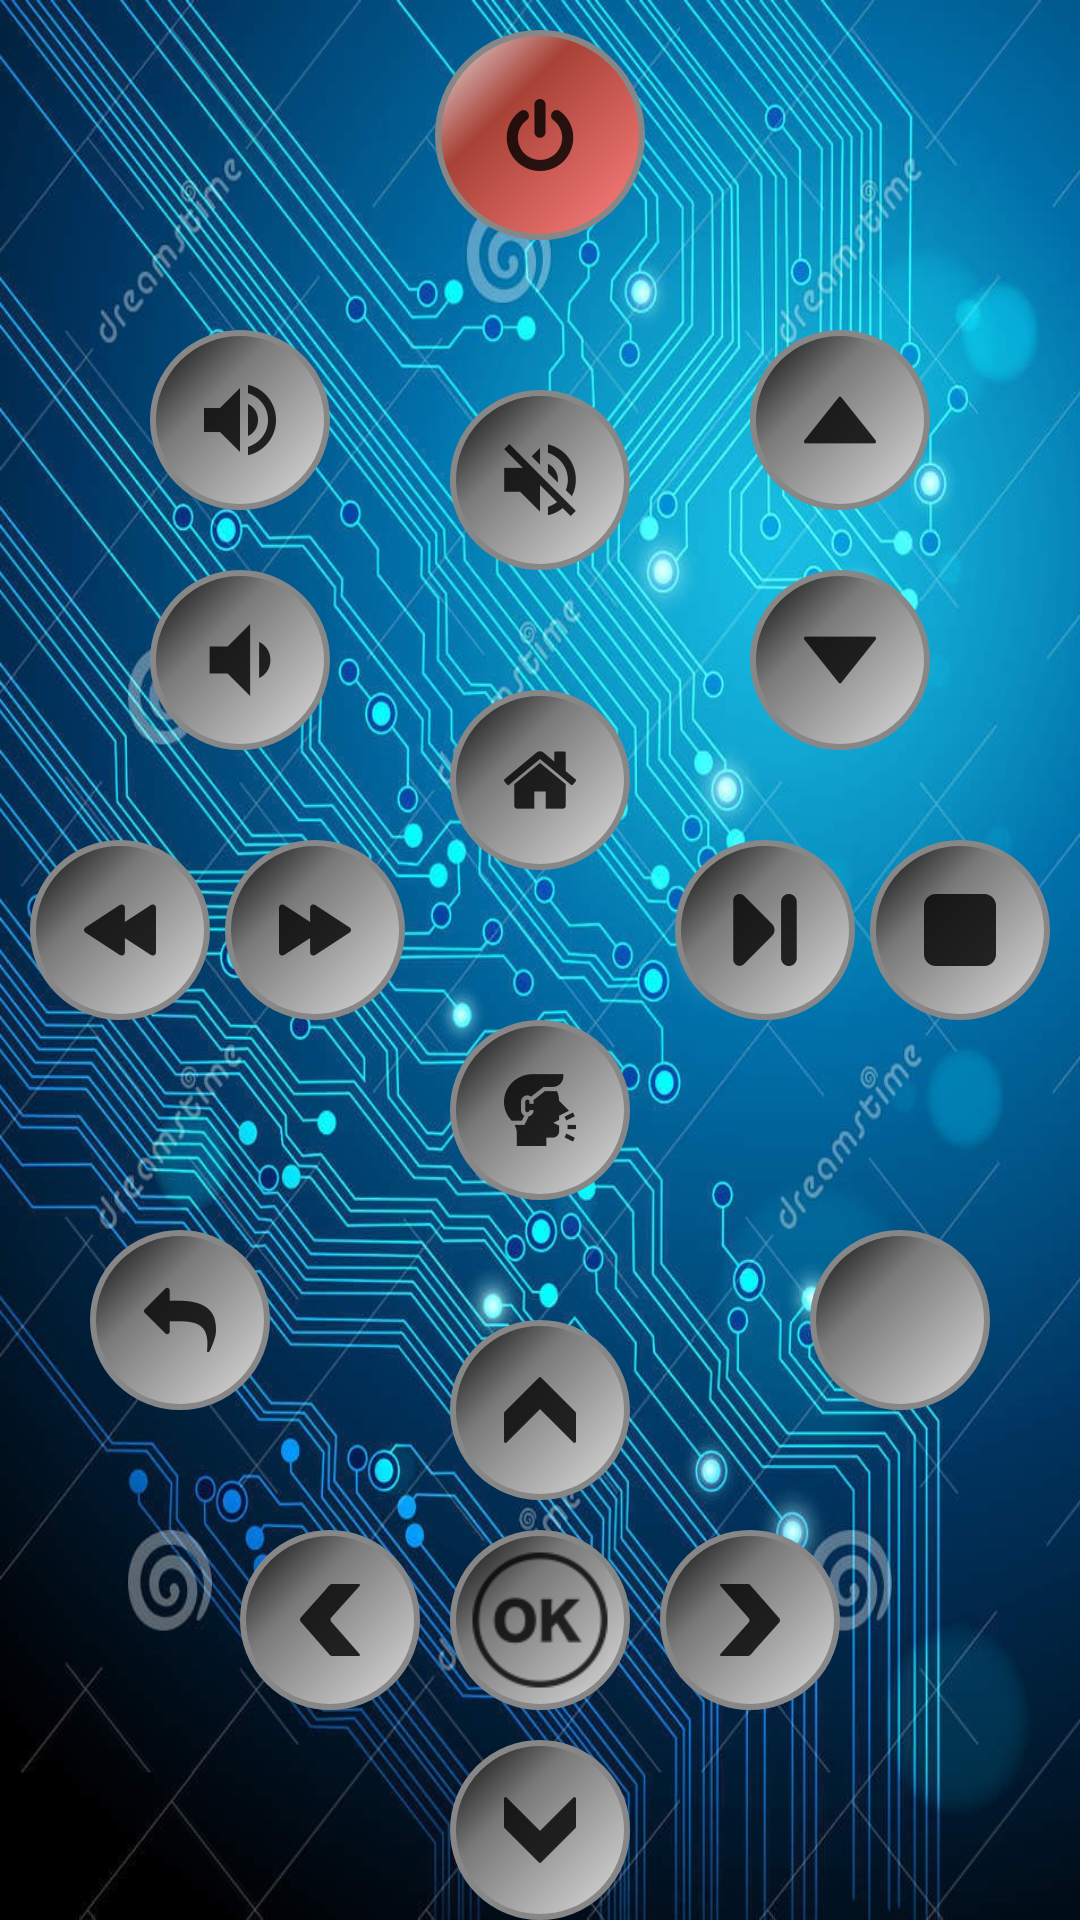

This screen was rendered from an Android layout file. Write that file and the resources it references.
<!-- AndroidManifest.xml: application theme AppTheme -->
<!-- res/layout/tab_fragment_a1.xml -->
<?xml version="1.0" encoding="utf-8"?>
<RelativeLayout xmlns:android="http://schemas.android.com/apk/res/android"
    xmlns:app="http://schemas.android.com/apk/res-auto"
    android:layout_width="match_parent"
    android:layout_height="match_parent"
    android:background="@drawable/background"
    android:orientation="vertical"
    android:scaleType="fitCenter">

    <ImageButton
        android:id="@+id/a1_button_power"
        android:layout_width="@dimen/power_button_width"
        android:layout_height="@dimen/power_button_height"
        android:layout_alignParentTop="true"
        android:layout_centerHorizontal="true"
        android:layout_marginTop="10dp"
        android:background="@drawable/custom_power_button"
        android:src="@drawable/ic_power_png" />

    <ImageButton
        android:id="@+id/a1_button_mute"
        android:layout_width="wrap_content"
        android:layout_height="wrap_content"
        android:layout_below="@+id/a1_button_power"
        android:layout_centerHorizontal="true"
        android:layout_marginLeft="50dp"
        android:layout_marginTop="50dp"
        android:background="@drawable/custom_default_up_button"
        android:src="@drawable/mute_png" />

    <ImageButton
        android:id="@+id/a1_button_home"
        android:layout_width="wrap_content"
        android:layout_height="wrap_content"
        android:layout_below="@+id/a1_button_mute"
        android:layout_centerHorizontal="true"
        android:layout_marginLeft="50dp"
        android:layout_marginTop="40dp"
        android:background="@drawable/custom_default_up_button"
        android:src="@drawable/ic_home_png" />

    <ImageButton
        android:id="@+id/a1_button_volume_up"
        android:layout_width="wrap_content"
        android:layout_height="wrap_content"
        android:layout_alignParentLeft="true"
        android:layout_below="@+id/a1_button_power"
        android:layout_marginLeft="50dp"
        android:layout_marginTop="30dp"
        android:background="@drawable/custom_default_up_button"
        android:src="@drawable/ic_volume_up_png" />

    <ImageButton
        android:id="@+id/a1_button_volume_down"
        android:layout_width="wrap_content"
        android:layout_height="wrap_content"
        android:layout_alignParentLeft="true"
        android:layout_below="@+id/a1_button_volume_up"
        android:layout_marginLeft="50dp"
        android:layout_marginTop="20dp"
        android:background="@drawable/custom_default_up_button"
        android:src="@drawable/ic_volume_down_png" />

    <ImageButton
        android:id="@+id/a1_button_channel_up"
        android:layout_width="wrap_content"
        android:layout_height="wrap_content"
        android:layout_alignParentRight="true"
        android:layout_below="@+id/a1_button_power"
        android:layout_marginRight="50dp"
        android:layout_marginTop="30dp"
        android:background="@drawable/custom_default_up_button"
        android:src="@drawable/up_triangle_png" />

    <ImageButton
        android:id="@+id/a1_button_channel_down"
        android:layout_width="wrap_content"
        android:layout_height="wrap_content"
        android:layout_alignParentRight="true"
        android:layout_below="@+id/a1_button_volume_up"
        android:layout_marginRight="50dp"
        android:layout_marginTop="20dp"
        android:background="@drawable/custom_default_up_button"
        android:src="@drawable/down_triangle_png" />

    <ImageButton
        android:id="@+id/a1_button_backward"
        android:layout_width="wrap_content"
        android:layout_height="wrap_content"
        android:layout_alignParentLeft="true"
        android:layout_below="@+id/a1_button_volume_down"
        android:layout_marginLeft="10dp"
        android:layout_marginTop="30dp"
        android:background="@drawable/custom_default_up_button"
        android:src="@drawable/backward" />

    <ImageButton
        android:id="@+id/a1_button_forward"
        android:layout_width="wrap_content"
        android:layout_height="wrap_content"
        android:layout_below="@+id/a1_button_volume_down"
        android:layout_marginLeft="5dp"
        android:layout_marginTop="30dp"
        android:layout_toRightOf="@+id/a1_button_backward"
        android:background="@drawable/custom_default_up_button"
        android:src="@drawable/forward" />

    <ImageButton
        android:id="@+id/a1_button_stop"
        android:layout_width="wrap_content"
        android:layout_height="wrap_content"
        android:layout_alignParentRight="true"
        android:layout_below="@+id/a1_button_channel_down"
        android:layout_marginRight="10dp"
        android:layout_marginTop="30dp"
        android:background="@drawable/custom_default_up_button"
        android:src="@drawable/stop" />

    <ImageButton
        android:id="@+id/a1_button_play_pause"
        android:layout_width="wrap_content"
        android:layout_height="wrap_content"
        android:layout_below="@+id/a1_button_volume_down"
        android:layout_marginRight="5dp"
        android:layout_marginTop="30dp"
        android:layout_toLeftOf="@+id/a1_button_stop"
        android:background="@drawable/custom_default_up_button"
        android:src="@drawable/play_pause" />

    <ImageButton
        android:id="@+id/a1_button_speak"
        android:layout_width="wrap_content"
        android:layout_height="wrap_content"
        android:layout_below="@+id/a1_button_home"
        android:layout_centerHorizontal="true"
        android:layout_marginTop="50dp"
        android:background="@drawable/custom_default_up_button"
        android:src="@drawable/listen" />

    <ImageButton
        android:id="@+id/a1_button_back"
        android:layout_width="wrap_content"
        android:layout_height="wrap_content"
        android:layout_alignParentLeft="true"
        android:layout_below="@+id/a1_button_speak"
        android:layout_marginLeft="30dp"
        android:layout_marginTop="10dp"
        android:background="@drawable/custom_default_up_button"
        android:src="@drawable/back" />

    <ImageButton
        android:id="@+id/a1_button_app"
        android:layout_width="wrap_content"
        android:layout_height="wrap_content"
        android:layout_alignParentRight="true"
        android:layout_below="@+id/a1_button_speak"
        android:layout_marginRight="30dp"
        android:layout_marginTop="10dp"
        android:background="@drawable/custom_default_up_button"
        android:src="@drawable/app" />

    <ImageButton
        android:id="@+id/a1_button_ok"
        android:layout_width="wrap_content"
        android:layout_height="wrap_content"
        android:layout_below="@+id/a1_button_speak"
        android:layout_centerHorizontal="true"
        android:layout_marginTop="110dp"
        android:background="@drawable/custom_default_up_button"
        android:scaleType="fitCenter"
        android:src="@drawable/ok" />

    <ImageButton
        android:id="@+id/a1_button_up"
        android:layout_width="wrap_content"
        android:layout_height="wrap_content"
        android:layout_below="@+id/a1_button_speak"
        android:layout_centerHorizontal="true"
        android:layout_marginTop="40dp"
        android:background="@drawable/custom_default_up_button"
        android:src="@drawable/up" />

    <ImageButton
        android:id="@+id/a1_button_down"
        android:layout_width="wrap_content"
        android:layout_height="wrap_content"
        android:layout_below="@+id/a1_button_ok"
        android:layout_centerHorizontal="true"
        android:layout_marginTop="10dp"
        android:background="@drawable/custom_default_up_button"
        android:src="@drawable/down" />

    <ImageButton
        android:id="@+id/a1_button_left"
        android:layout_width="wrap_content"
        android:layout_height="wrap_content"
        android:layout_below="@+id/a1_button_up"
        android:layout_toLeftOf="@+id/a1_button_ok"
        android:layout_marginRight="10dp"
        android:layout_marginTop="10dp"
        android:background="@drawable/custom_default_up_button"
        android:src="@drawable/left" />

    <ImageButton
        android:id="@+id/a1_button_right"
        android:layout_width="wrap_content"
        android:layout_height="wrap_content"
        android:layout_below="@+id/a1_button_up"
        android:layout_toRightOf="@+id/a1_button_ok"
        android:layout_marginLeft="10dp"
        android:layout_marginTop="10dp"
        android:background="@drawable/custom_default_up_button"
        android:src="@drawable/right" />

</RelativeLayout>
<!-- resources referenced by this layout -->
<resources>
  <dimen name="power_button_height">70dp</dimen>
  <dimen name="power_button_width">70dp</dimen>
  <!-- drawable back: png bitmap (drawable-hdpi, 396 bytes) -->
  <!-- drawable custom_default_up_button (drawable) -->
  <?xml version="1.0" encoding="utf-8"?>
  <selector xmlns:android="http://schemas.android.com/apk/res/android">
      <item android:state_pressed="true" android:drawable="@drawable/ic_button_pressed"/>
      <item android:drawable="@drawable/ic_button_default"/>
  </selector>
  <!-- drawable custom_power_button (drawable) -->
  <?xml version="1.0" encoding="utf-8"?>
  <selector xmlns:android="http://schemas.android.com/apk/res/android">
      <item android:state_pressed="true" android:drawable="@drawable/ic_button_pressed"/>
      <item android:drawable="@drawable/ic_power_default"/>
  </selector>
  <!-- drawable down: png bitmap (drawable-hdpi, 294 bytes) -->
  <!-- drawable left: png bitmap (drawable-hdpi, 432 bytes) -->
  <!-- drawable ok: png bitmap (drawable-hdpi, 1084 bytes) -->
  <!-- drawable right: png bitmap (drawable-hdpi, 430 bytes) -->
  <!-- drawable stop: png bitmap (drawable-hdpi, 207 bytes) -->
  <!-- drawable up: png bitmap (drawable-hdpi, 288 bytes) -->
  <style name="AppTheme" parent="Theme.AppCompat.Light.NoActionBar">
          
          <item name="colorPrimary">#3F51B5</item>
          
          <item name="colorPrimaryDark">#303F9F</item>
          
          <item name="colorAccent">#FF4081</item>
      </style>
  <!-- drawable ic_button_pressed (drawable) -->
  <?xml version="1.0" encoding="utf-8"?>
  <shape xmlns:android="http://schemas.android.com/apk/res/android" android:shape="rectangle" >
      <corners
          android:radius="88dp"
          />
      <gradient
          android:angle="315"
          android:centerX="35%"
          android:centerColor="#797979"
          android:startColor="#dedede"
          android:endColor="#000000"
          android:type="linear"
          />
      <padding
          android:left="0dp"
          android:top="0dp"
          android:right="0dp"
          android:bottom="0dp"
          />
      <size
          android:width="@dimen/other_button_width"
          android:height="@dimen/other_button_height"
          />
      <stroke
          android:width="2dp"
          android:color="#878787"
          />
  </shape>
  <!-- drawable ic_button_default (drawable) -->
  <?xml version="1.0" encoding="utf-8"?>
  <shape xmlns:android="http://schemas.android.com/apk/res/android" android:shape="rectangle" >
      <corners
          android:radius="88dp"
          />
      <gradient
          android:angle="315"
          android:centerX="35%"
          android:centerColor="#797979"
          android:startColor="#000000"
          android:endColor="#dedede"
          android:type="linear"
          />
      <padding
          android:left="0dp"
          android:top="0dp"
          android:right="0dp"
          android:bottom="0dp"
          />
      <size
          android:width="@dimen/other_button_width"
          android:height="@dimen/other_button_height"
          />
      <stroke
          android:width="2dp"
          android:color="#878787"
          />
  </shape>
  <!-- drawable ic_power_default (drawable) -->
  <?xml version="1.0" encoding="utf-8"?>
  <shape xmlns:android="http://schemas.android.com/apk/res/android" android:shape="rectangle" >
      <corners
          android:radius="88dp"
          />
      <gradient
          android:angle="315"
          android:centerX="35%"
          android:centerColor="#A84136"
          android:startColor="#E8E8E8"
          android:endColor="#FF8282"
          android:type="linear"
          />
      <padding
          android:left="0dp"
          android:top="0dp"
          android:right="0dp"
          android:bottom="0dp"
          />
      <size
          android:width="@dimen/power_button_width"
          android:height="@dimen/power_button_height"
          />
      <stroke
          android:width="2dp"
          android:color="#878787"
          />
  </shape>
  <dimen name="other_button_width">60dp</dimen>
  <dimen name="other_button_height">60dp</dimen>
</resources>
